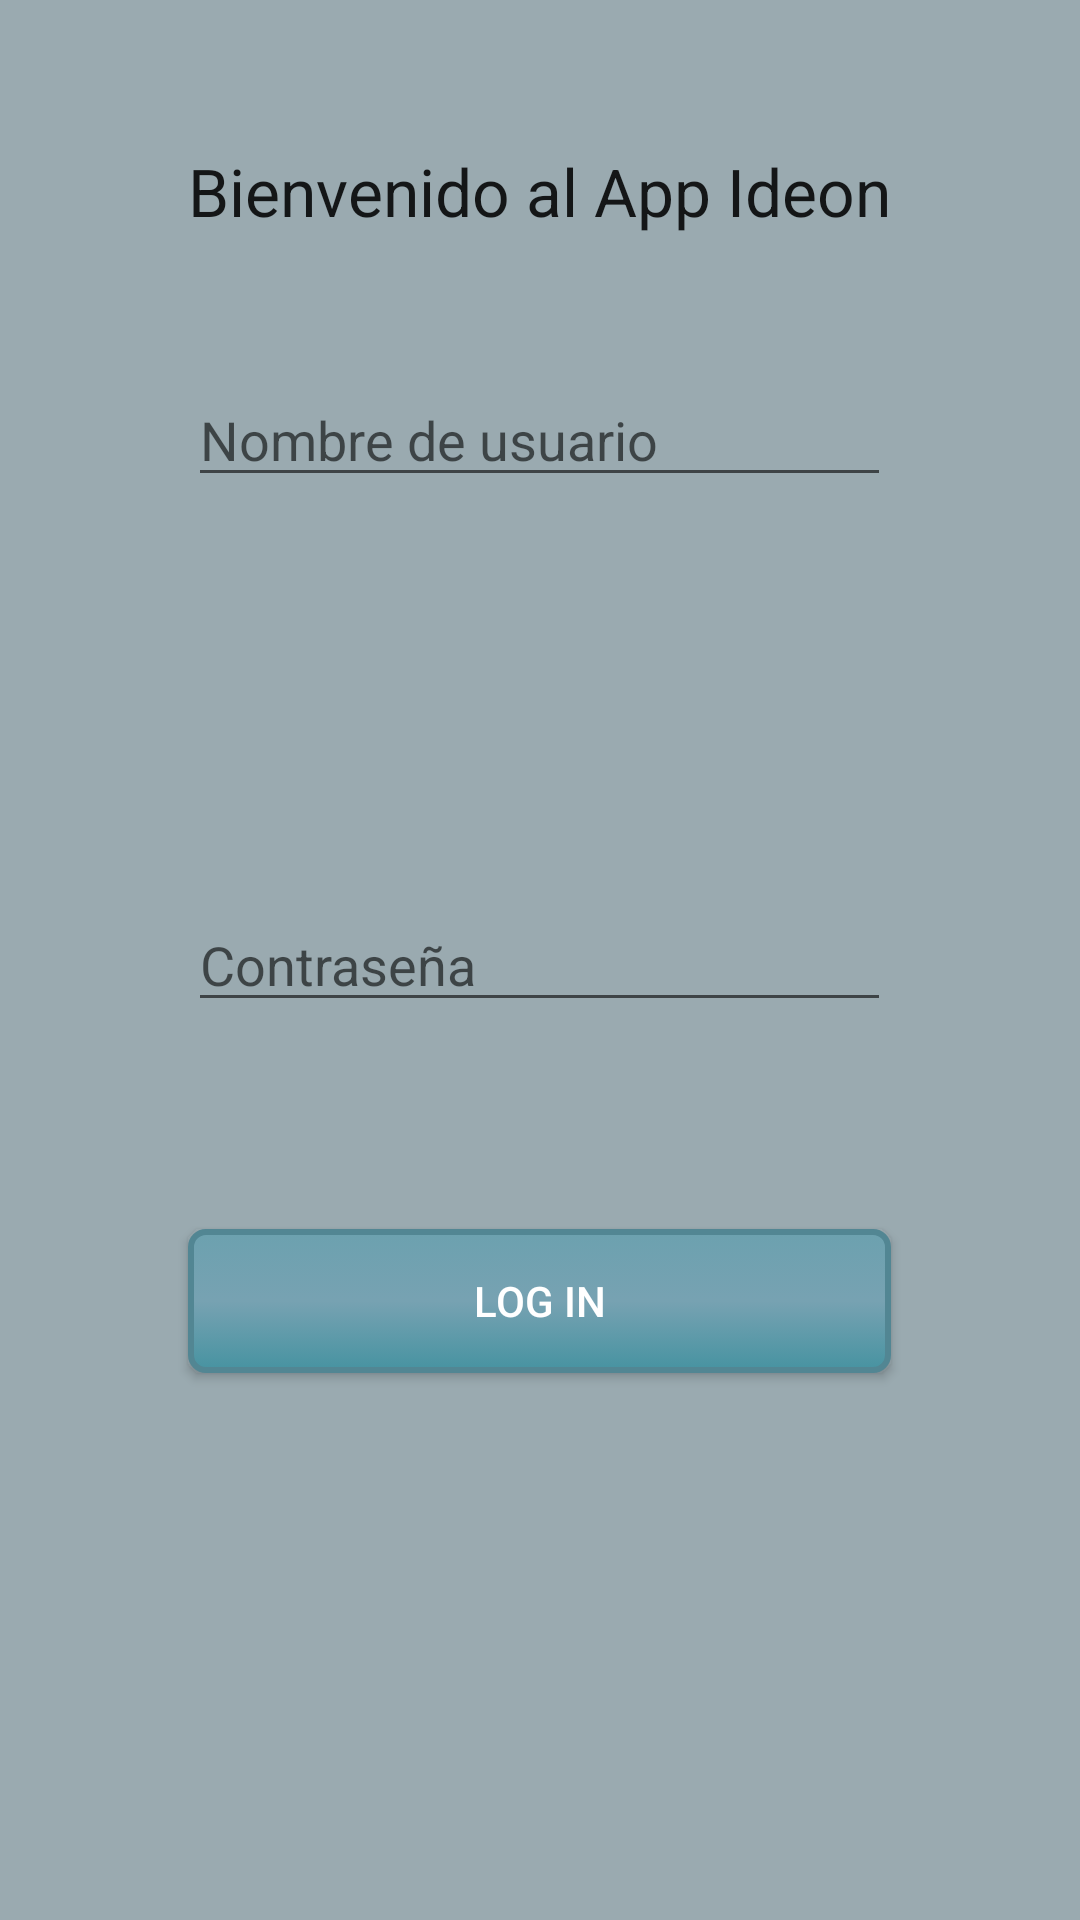

Layout XML and referenced resources for this Android screen:
<!-- AndroidManifest.xml: application theme AppTheme -->
<!-- res/layout/activity_login.xml -->
<RelativeLayout xmlns:android="http://schemas.android.com/apk/res/android"
    xmlns:tools="http://schemas.android.com/tools" android:layout_width="match_parent"
    android:layout_height="match_parent" android:paddingLeft="@dimen/activity_horizontal_margin"
    android:paddingRight="@dimen/activity_horizontal_margin"
    android:paddingTop="@dimen/activity_vertical_margin"
    android:paddingBottom="@dimen/activity_vertical_margin" tools:context="com.view.Login"
    android:background="#985a747f">

    <TextView
        android:layout_width="wrap_content"
        android:layout_height="wrap_content"
        android:textAppearance="?android:attr/textAppearanceLarge"
        android:text="@string/lb_hello"
        android:id="@+id/textView7"
        android:layout_alignParentTop="true"
        android:layout_centerHorizontal="true"
        android:layout_marginTop="49dp" />

    <EditText
        android:layout_width="wrap_content"
        android:layout_height="wrap_content"
        android:id="@+id/email"
        android:layout_marginTop="46dp"
        android:hint="@string/ht_user_name"
        android:layout_below="@+id/textView7"
        android:layout_alignRight="@+id/textView7"
        android:layout_alignEnd="@+id/textView7"
        android:layout_alignLeft="@+id/textView7"
        android:layout_alignStart="@+id/textView7" />

    <Button
        android:layout_width="wrap_content"
        android:layout_height="wrap_content"
        android:text="@string/bt_login"
        android:id="@+id/button7"
        android:background="@drawable/custom_button"
        android:textColor="@android:color/white"
        android:onClick="logIn"
        android:layout_below="@+id/password"
        android:layout_marginTop="69dp"
        android:layout_alignRight="@+id/password"
        android:layout_alignEnd="@+id/password"
        android:layout_alignLeft="@+id/password"
        android:layout_alignStart="@+id/password" />

    <EditText
        android:layout_width="wrap_content"
        android:layout_height="wrap_content"
        android:inputType="textPassword"
        android:ems="10"
        android:id="@+id/password"
        android:layout_centerVertical="true"
        android:layout_alignLeft="@+id/email"
        android:layout_alignStart="@+id/email"
        android:layout_alignRight="@+id/email"
        android:layout_alignEnd="@+id/email"
        android:hint="@string/ht_password" />

</RelativeLayout>
<!-- resources referenced by this layout -->
<resources>
  <!-- drawable custom_button (drawable) -->
  <?xml version="1.0" encoding="utf-8"?>
  <selector xmlns:android="http://schemas.android.com/apk/res/android">
      <item android:state_pressed="false">
          <shape android:shape="rectangle">
              <gradient android:startColor="#4793A1" android:centerColor="#77A2B2" android:endColor="#6CA1AF" android:angle="90"/>
              <corners android:radius="5dp"/>
              <stroke android:width="2dp" android:color="#528693"/>
              <padding android:left="15dp" android:top="5dp" android:right="15dp" android:bottom="5dp"/>
           </shape>
     </item>
     <item android:state_pressed="true">
         <shape android:shape="rectangle">
             <gradient android:startColor="#4793A1" android:centerColor="#77A2B2" android:endColor="#6CA1AF" android:angle="90"/>
             <corners android:radius="5dp"/>
             <stroke android:width="4dp" android:color="#528693"/>
             <padding android:left="15dp" android:top="5dp" android:right="15dp" android:bottom="5dp"/>
         </shape>
  
     </item>
  </selector>
  <string name="bt_login">Log In</string>
  <string name="ht_password">Contraseña</string>
  <string name="ht_user_name">Nombre de usuario</string>
  <string name="lb_hello">Bienvenido al App Ideon</string>
  <style name="AppTheme" parent="Theme.AppCompat.Light.DarkActionBar">
          <item name="android:actionBarStyle">@style/MyActionBar</item>
      </style>
  <style name="MyActionBar" parent="@android:style/Widget.Holo.Light.ActionBar">
          <item name="android:background">@color/main_color</item>
      </style>
</resources>
